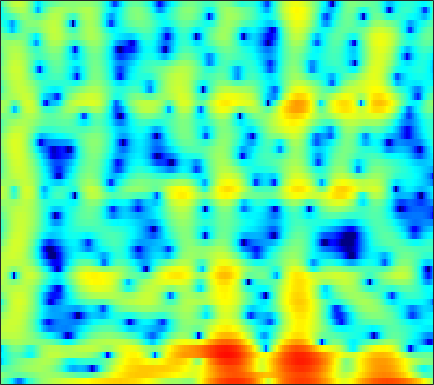

Values plotted in this chart, from the file beside it:
-1.0324, -1.8386, -3.0377, -4.439, -5.6615, -7.5564, -10.009, -12.224, -14.851, -14.458, -11.507, -9.2926, -6.8328, -4.8795, -3.6967, -2.4181, -1.3557, -0.67485, 0.090937, 0.75704, 1.3075, 1.6744, 2.1116, 2.5105
0.3668, 0.009679, -0.4465, -0.8721, -1.163, -1.499, -1.761, -1.887, -1.958, -1.897, -1.71, -1.497, -1.143, -0.7396, -0.4283, -0.02312, 0.3496, 0.598, 0.8763, 1.089, 1.24, 1.308, 1.336, 1.3
-3.046, -2.787, -2.361, -1.91, -1.568, -1.122, -0.6977, -0.3968, -0.01808, 0.3377, 0.6589, 0.8849, 1.163, 1.408, 1.571, 1.752, 1.879, 1.936, 1.941, 1.86, 1.682, 1.481, 1.103, 0.5757
-9.872, -7.88, -5.889, -4.395, -3.501, -2.538, -1.784, -1.315, -0.7956, -0.3758, -0.02057, 0.2162, 0.5286, 0.8346, 1.071, 1.376, 1.685, 1.896, 2.137, 2.298, 2.365, 2.337, 2.178, 1.858
-7.788, -6.917, -5.671, -4.496, -3.733, -2.974, -2.519, -2.39, -2.519, -3.023, -3.888, -4.742, -5.967, -6.675, -6.34, -4.851, -2.949, -1.6, -0.0832, 1.113, 2.018, 2.529, 3.007, 3.288
-9.491, -7.164, -4.786, -3.062, -2.088, -1.171, -0.6597, -0.5304, -0.6891, -1.224, -2.108, -2.973, -4.191, -4.994, -4.918, -3.888, -2.4, -1.297, -0.005852, 1.002, 1.744, 2.142, 2.496, 2.673
0.1237, 0.3918, 0.8029, 1.199, 1.458, 1.728, 1.889, 1.929, 1.879, 1.717, 1.468, 1.25, 0.9555, 0.6822, 0.5095, 0.3256, 0.1932, 0.1072, -0.02099, -0.1917, -0.424, -0.6557, -1.042, -1.543
2.64, 2.766, 2.923, 3.053, 3.116, 3.141, 3.091, 3.001, 2.802, 2.515, 2.139, 1.798, 1.276, 0.6681, 0.1652, -0.5665, -1.355, -1.987, -2.87, -3.772, -4.691, -5.38, -6.282, -7.182
3.104, 3.334, 3.582, 3.756, 3.833, 3.853, 3.768, 3.629, 3.338, 2.918, 2.362, 1.847, 1.024, 0.03283, -0.8288, -2.162, -3.723, -5.055, -7.061, -9.306, -11.63, -13.16, -14.4, -14.54
2.362, 2.813, 3.312, 3.689, 3.891, 4.044, 4.06, 3.974, 3.722, 3.303, 2.713, 2.146, 1.217, 0.0711, -0.943, -2.536, -4.434, -6.096, -8.725, -11.96, -15.92, -19.08, -20.5, -18.33
0.6574, 1.37, 2.219, 2.921, 3.342, 3.755, 3.987, 4.041, 3.947, 3.653, 3.165, 2.668, 1.829, 0.7982, -0.1028, -1.456, -2.968, -4.18, -5.856, -7.498, -8.996, -9.961, -10.9, -11.48
-2.221, -0.9602, 0.5646, 1.846, 2.631, 3.435, 3.974, 4.21, 4.311, 4.169, 3.801, 3.377, 2.617, 1.641, 0.7761, -0.5444, -2.046, -3.267, -4.993, -6.758, -8.457, -9.606, -10.88, -11.72
-5.379, -2.891, -0.4455, 1.343, 2.369, 3.401, 4.1, 4.428, 4.628, 4.571, 4.255, 3.86, 3.115, 2.116, 1.196, -0.2815, -2.059, -3.616, -6.035, -8.949, -12.53, -15.9, -21.23, -23.25
-1.219, -0.2703, 0.9364, 1.978, 2.632, 3.319, 3.808, 4.05, 4.192, 4.14, 3.881, 3.541, 2.885, 1.982, 1.129, -0.2482, -1.934, -3.423, -5.74, -8.463, -11.56, -14.04, -17.07, -19.08
1.392, 1.66, 1.983, 2.276, 2.472, 2.702, 2.906, 3.042, 3.183, 3.25, 3.196, 3.05, 2.688, 2.109, 1.519, 0.5224, -0.7225, -1.807, -3.445, -5.286, -7.273, -8.847, -11.13, -13.61
2.384, 2.247, 1.847, 1.248, 0.7411, 0.1974, 0.06366, 0.3208, 1.024, 1.827, 2.496, 2.838, 3.034, 2.936, 2.672, 2.079, 1.247, 0.4782, -0.7065, -2.052, -3.481, -4.571, -5.969, -7.247
3.304, 2.876, 1.737, -0.3201, -2.802, -8.854, -24.67, -9.437, -2.961, 0.3374, 2.272, 3.165, 3.823, 3.998, 3.869, 3.402, 2.647, 1.909, 0.745, -0.5781, -2.037, -3.185, -4.715, -6.131
3.413, 3.298, 2.846, 2.104, 1.433, 0.6319, 0.3311, 0.5613, 1.294, 2.128, 2.784, 3.083, 3.18, 2.932, 2.535, 1.732, 0.6359, -0.3644, -1.908, -3.672, -5.672, -7.311, -9.747, -12.6
3.031, 3.237, 3.386, 3.425, 3.404, 3.343, 3.284, 3.24, 3.173, 3.037, 2.776, 2.464, 1.854, 0.9947, 0.1662, -1.19, -2.845, -4.272, -6.445, -8.872, -11.54, -13.64, -16.38, -18.84
2.42, 2.862, 3.352, 3.724, 3.925, 4.086, 4.114, 4.046, 3.826, 3.44, 2.856, 2.271, 1.272, -0.003531, -1.165, -3.008, -5.214, -7.139, -10.08, -13.46, -17.34, -20.65, -26.1, -35.19
1.008, 1.796, 2.702, 3.427, 3.848, 4.242, 4.438, 4.452, 4.284, 3.892, 3.261, 2.62, 1.52, 0.111, -1.165, -3.203, -5.685, -7.875, -11.36, -15.65, -20.99, -25.79, -30.63, -28.77
-1.178, 0.06889, 1.468, 2.588, 3.254, 3.918, 4.337, 4.492, 4.484, 4.231, 3.73, 3.188, 2.232, 1.001, -0.1095, -1.857, -3.922, -5.693, -8.375, -11.39, -14.59, -16.77, -18.45, -18.07
-3.166, -1.657, 0.04815, 1.432, 2.273, 3.149, 3.756, 4.043, 4.212, 4.14, 3.832, 3.451, 2.747, 1.826, 0.9996, -0.2691, -1.705, -2.865, -4.465, -6.061, -7.519, -8.439, -9.347, -9.86
-4.118, -2.576, -0.8104, 0.6447, 1.542, 2.503, 3.205, 3.569, 3.851, 3.909, 3.752, 3.5, 2.993, 2.303, 1.671, 0.6964, -0.4106, -1.307, -2.563, -3.85, -5.11, -6.003, -7.064, -7.915
-3.73, -2.32, -0.7103, 0.6275, 1.461, 2.366, 3.044, 3.414, 3.721, 3.833, 3.753, 3.57, 3.167, 2.59, 2.047, 1.18, 0.1559, -0.7131, -2.004, -3.443, -5.045, -6.352, -8.23, -10.17
-2.313, -1.257, -0.02073, 1.019, 1.683, 2.408, 2.964, 3.276, 3.554, 3.669, 3.622, 3.477, 3.132, 2.616, 2.116, 1.297, 0.3022, -0.5645, -1.887, -3.424, -5.235, -6.835, -9.455, -13.04
-0.8334, -0.1487, 0.641, 1.291, 1.701, 2.167, 2.556, 2.795, 3.051, 3.203, 3.228, 3.145, 2.887, 2.438, 1.975, 1.197, 0.2489, -0.5571, -1.754, -3.056, -4.435, -5.518, -6.991, -8.387
0.7601, 1.057, 1.256, 1.296, 1.261, 1.251, 1.395, 1.638, 2.088, 2.57, 2.936, 3.07, 3.013, 2.662, 2.2, 1.335, 0.2241, -0.724, -2.04, -3.279, -4.298, -4.855, -5.355, -5.658
2.918, 2.759, 2.093, 0.8308, -0.5549, -2.793, -4.005, -2.947, -0.3959, 1.796, 3.256, 3.9, 4.213, 3.964, 3.416, 2.196, 0.3875, -1.404, -4.301, -7.446, -8.959, -8.281, -6.567, -5.153
3.112, 2.941, 2.255, 0.9016, -0.6589, -3.455, -5.169, -3.719, -0.5552, 1.914, 3.481, 4.15, 4.472, 4.18, 3.576, 2.249, 0.266, -1.724, -5.176, -9.364, -11.47, -10.08, -7.688, -6.017
0.7043, 1.12, 1.453, 1.551, 1.537, 1.525, 1.667, 1.946, 2.47, 3.01, 3.401, 3.524, 3.41, 2.948, 2.372, 1.308, -0.05915, -1.245, -2.901, -4.493, -5.818, -6.62, -7.481, -8.212
-1.512, -0.4256, 0.7261, 1.609, 2.129, 2.686, 3.11, 3.352, 3.59, 3.697, 3.645, 3.483, 3.078, 2.456, 1.844, 0.8396, -0.3575, -1.356, -2.823, -4.386, -6.063, -7.4, -9.376, -11.78
-2.417, -1.046, 0.4587, 1.653, 2.367, 3.108, 3.633, 3.885, 4.047, 4.015, 3.786, 3.485, 2.906, 2.13, 1.421, 0.311, -0.9722, -2.031, -3.602, -5.305, -7.14, -8.609, -10.7, -12.94
-1.959, -0.6653, 0.8226, 2.036, 2.773, 3.518, 4.018, 4.239, 4.321, 4.17, 3.793, 3.365, 2.608, 1.64, 0.7831, -0.5258, -2.012, -3.237, -4.983, -6.873, -8.862, -10.4, -12.41, -14.23
-1.2, 0.07099, 1.499, 2.655, 3.34, 4.025, 4.441, 4.584, 4.551, 4.257, 3.704, 3.119, 2.118, 0.8712, -0.2154, -1.84, -3.64, -5.09, -7.117, -9.293, -11.7, -13.71, -16.78, -20.28
-0.218, 0.9159, 2.206, 3.237, 3.844, 4.434, 4.761, 4.825, 4.672, 4.236, 3.501, 2.742, 1.443, -0.1948, -1.648, -3.864, -6.324, -8.224, -10.58, -12.56, -14.29, -15.71, -18.14, -21.35
0.4708, 1.41, 2.53, 3.45, 4.002, 4.527, 4.809, 4.851, 4.659, 4.173, 3.368, 2.535, 1.076, -0.8457, -2.661, -5.741, -9.926, -14.29, -22.7, -21.17, -16.77, -15.18, -14.19, -13.86
-0.302, 0.7084, 1.888, 2.864, 3.444, 4.01, 4.337, 4.428, 4.33, 3.969, 3.331, 2.659, 1.479, -0.05443, -1.457, -3.682, -6.259, -8.265, -10.38, -10.97, -10.37, -9.71, -8.929, -8.34
-2.361, -1.014, 0.4071, 1.49, 2.113, 2.738, 3.143, 3.314, 3.384, 3.268, 2.955, 2.589, 1.929, 1.08, 0.3393, -0.7458, -1.858, -2.631, -3.498, -4.081, -4.389, -4.464, -4.431, -4.292
-2.728, -1.641, -0.542, 0.2375, 0.6726, 1.115, 1.471, 1.694, 1.947, 2.135, 2.22, 2.188, 2.014, 1.682, 1.336, 0.7765, 0.1443, -0.3282, -0.9383, -1.468, -1.875, -2.084, -2.261, -2.31
-0.7094, -0.446, -0.314, -0.4378, -0.6571, -0.9716, -1.045, -0.7974, -0.1039, 0.7652, 1.556, 2.005, 2.345, 2.389, 2.241, 1.834, 1.238, 0.6996, -0.06175, -0.7915, -1.406, -1.75, -2.011, -2.07
1.75, 1.513, 0.8204, -0.5055, -2.126, -5.598, -10.58, -9.585, -4.119, -0.4782, 1.772, 2.846, 3.649, 3.867, 3.704, 3.084, 2.051, 1.017, -0.5883, -2.301, -3.743, -4.404, -4.606, -4.311
1.798, 1.875, 1.645, 0.936, 0.05157, -1.421, -2.481, -2.127, -0.3202, 1.69, 3.22, 3.964, 4.457, 4.396, 3.989, 2.946, 1.272, -0.4845, -3.759, -8.755, -17.79, -21.09, -13.65, -10.95
-1.438, -0.3764, 0.6334, 1.268, 1.568, 1.854, 2.151, 2.43, 2.89, 3.361, 3.707, 3.827, 3.73, 3.296, 2.723, 1.612, 0.06403, -1.394, -3.764, -6.444, -8.947, -10.18, -11, -11.85
-3.41, -1.827, -0.2053, 0.9948, 1.688, 2.388, 2.903, 3.185, 3.434, 3.537, 3.473, 3.308, 2.905, 2.292, 1.7, 0.7443, -0.3833, -1.299, -2.575, -3.841, -4.986, -5.729, -6.581, -7.295
-2.258, -1.122, 0.2157, 1.316, 1.986, 2.683, 3.153, 3.373, 3.483, 3.389, 3.096, 2.741, 2.104, 1.298, 0.6066, -0.3907, -1.389, -2.094, -2.906, -3.541, -4.005, -4.263, -4.495, -4.638
-0.8786, 0.04029, 1.146, 2.087, 2.666, 3.255, 3.625, 3.751, 3.714, 3.435, 2.905, 2.336, 1.349, 0.09923, -0.9987, -2.609, -4.199, -5.188, -5.884, -5.802, -5.248, -4.741, -4.112, -3.615
-0.5498, 0.4526, 1.616, 2.568, 3.134, 3.68, 3.992, 4.059, 3.925, 3.522, 2.827, 2.102, 0.8098, -0.9302, -2.614, -5.603, -10.09, -15.52, -19.82, -12.05, -7.91, -5.958, -4.21, -3.09
-1.37, -0.142, 1.2, 2.24, 2.834, 3.386, 3.679, 3.732, 3.581, 3.171, 2.499, 1.82, 0.662, -0.789, -2.082, -4.056, -6.147, -7.474, -8.049, -7.071, -5.47, -4.312, -3.061, -2.175
-1.801, -0.5855, 0.7131, 1.69, 2.236, 2.739, 2.986, 3.02, 2.862, 2.48, 1.889, 1.316, 0.4152, -0.5835, -1.35, -2.295, -3.025, -3.35, -3.425, -3.127, -2.569, -2.08, -1.456, -0.9675
-0.8878, -0.05399, 0.8582, 1.549, 1.934, 2.276, 2.43, 2.415, 2.217, 1.807, 1.177, 0.5564, -0.4417, -1.588, -2.452, -3.43, -3.949, -3.905, -3.372, -2.51, -1.571, -0.9201, -0.184, 0.3381
0.02021, 0.4089, 0.8174, 1.117, 1.28, 1.427, 1.507, 1.5, 1.368, 1.031, 0.4054, -0.3024, -1.671, -3.684, -5.785, -9.626, -12.83, -10.93, -6.725, -3.592, -1.399, -0.1907, 0.9813, 1.737
-0.715, -0.7889, -1.022, -1.331, -1.537, -1.634, -1.46, -1.175, -0.7503, -0.4714, -0.5008, -0.7883, -1.605, -2.979, -4.404, -6.609, -7.848, -6.934, -4.408, -1.956, -0.0371, 1.075, 2.164, 2.868
-3.045, -3.595, -4.795, -6.694, -8.572, -10.59, -9.34, -7.073, -4.426, -2.586, -1.44, -0.9583, -0.6966, -0.7479, -0.8815, -1.019, -0.9207, -0.6354, 0.02212, 0.8573, 1.72, 2.31, 2.947, 3.368
-5.225, -5.481, -6.345, -8.052, -9.968, -12.29, -10.55, -7.763, -4.674, -2.547, -1.169, -0.5066, 0.009811, 0.2323, 0.2882, 0.3193, 0.4151, 0.5695, 0.9308, 1.423, 1.988, 2.401, 2.881, 3.204
-6.834, -5.739, -4.728, -4.088, -3.715, -3.173, -2.4, -1.702, -0.7529, 0.03751, 0.5396, 0.6955, 0.5992, 0.2013, -0.2525, -0.9421, -1.502, -1.638, -1.339, -0.5785, 0.368, 1.056, 1.845, 2.421
-6.726, -4.713, -2.696, -1.193, -0.3044, 0.653, 1.399, 1.833, 2.228, 2.374, 2.213, 1.847, 0.9653, -0.477, -2.028, -4.962, -9.188, -12.03, -9.71, -5.698, -2.933, -1.469, -0.07729, 0.8684
-3.934, -2.511, -0.826, 0.5737, 1.438, 2.362, 3.019, 3.347, 3.552, 3.471, 3.072, 2.537, 1.469, -0.07668, -1.6, -4.14, -6.986, -8.419, -7.986, -6.135, -4.479, -3.533, -2.614, -1.955
